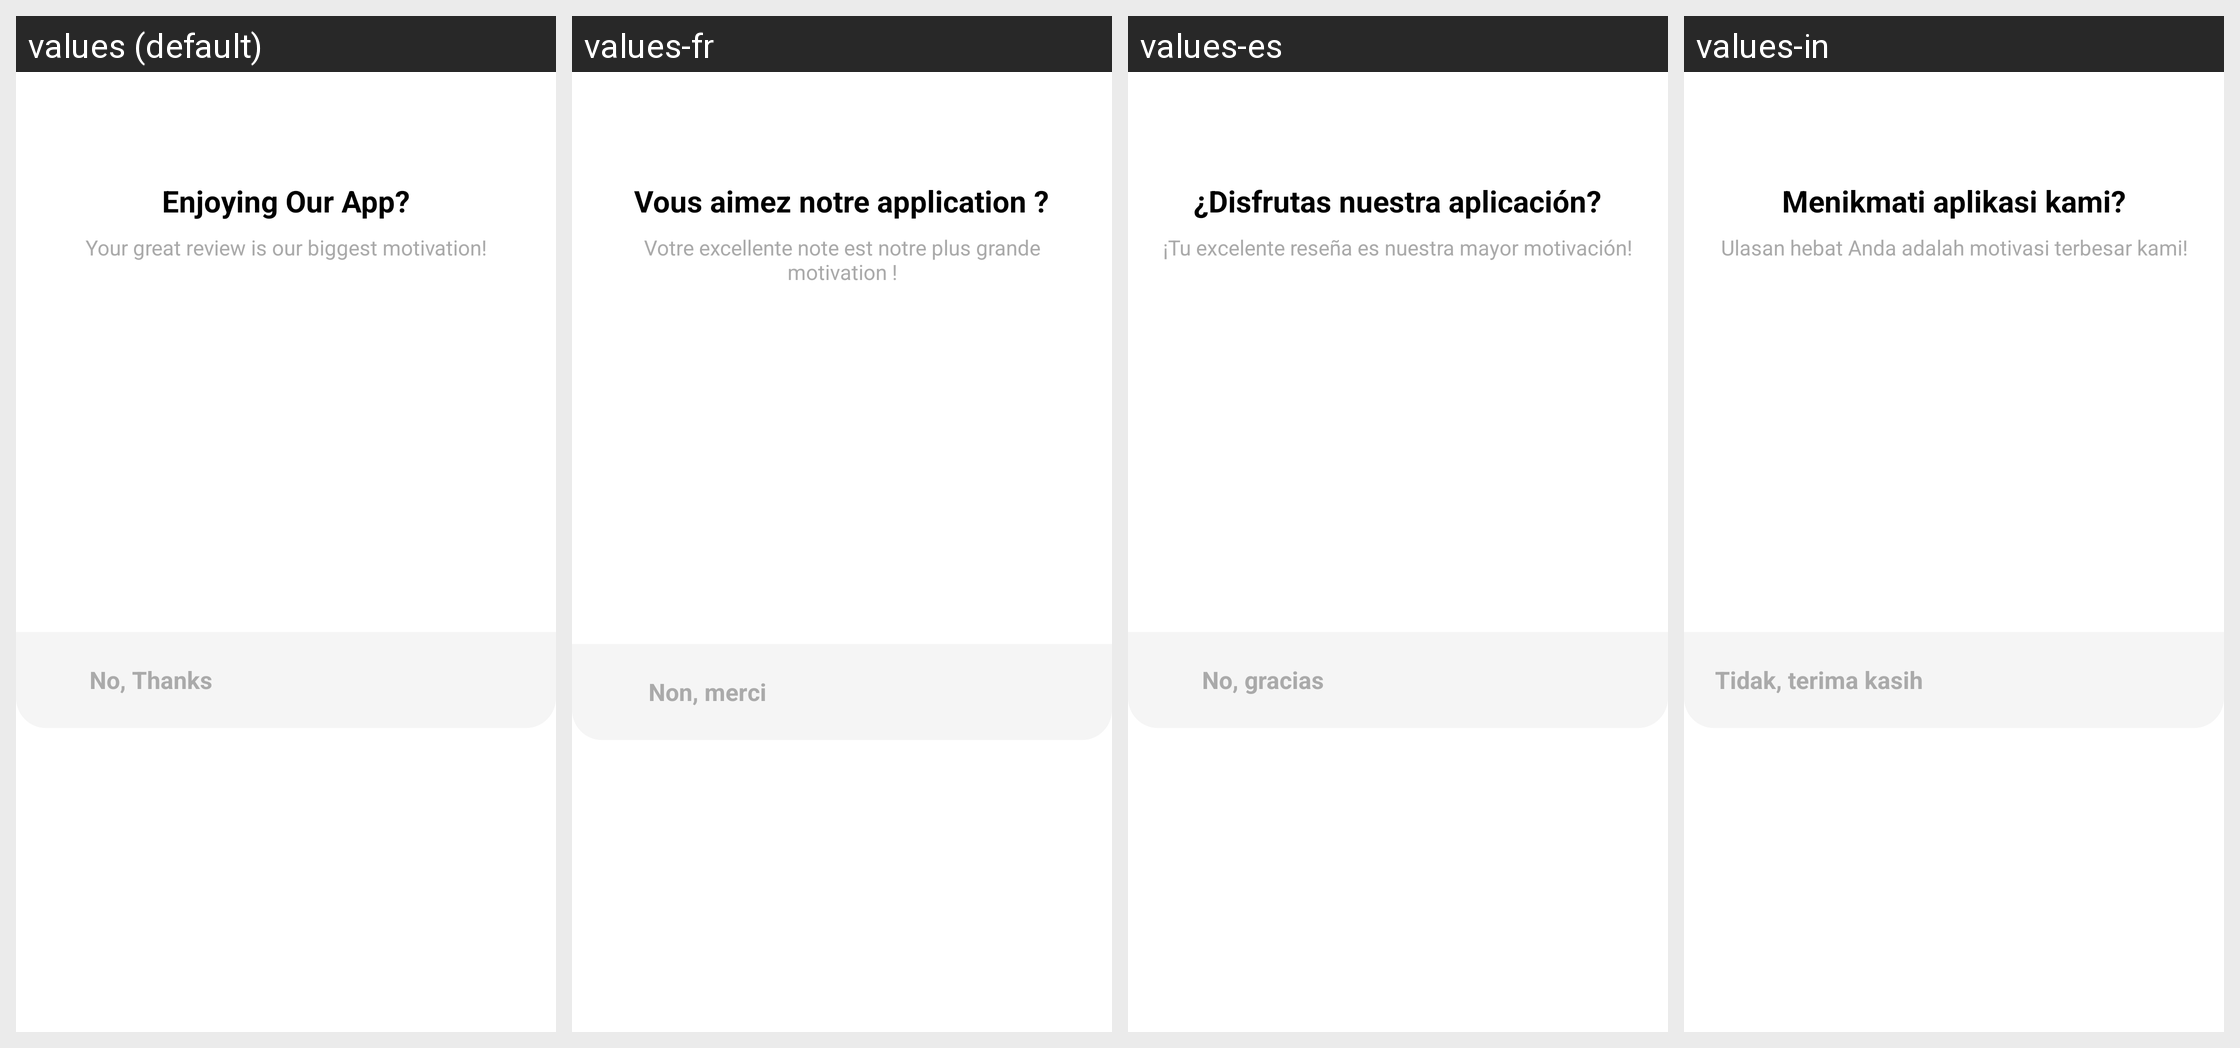

This grid shows one Android layout under several languages. Give, for every string resource on the screen, its name, the default text and each shown locale's text.
Android screen res/layout/dialog_rating_prompt.xml rendered under 4 locales, left to right: values (default), values-fr, values-es, values-in. Device: Nexus 5 (rendered at 1080×1920; each locale shown at half size, 540×960, under a caption strip naming it); theme Theme.Demo.
Other locales in the repository, not shown: values-ar, values-de, values-en-rGB, values-fr-rCA, values-hi, values-it, values-ja, values-ko, values-my, values-pt, values-pt-rBR, values-pt-rPT, values-ru, values-th, values-tr, values-vi, values-zh-rCN, values-zh-rHK, values-zh-rTW.
Strings drawn on this screen, with the default value and each locale's value (text and hints the layout hard-codes, and strings that could not be matched under every locale, appear in the picture but are not listed):

rate_dialog_title
  values: Enjoying Our App?
  values-fr: Vous aimez notre application ?
  values-es: ¿Disfrutas nuestra aplicación?
  values-in: Menikmati aplikasi kami?

rate_dialog_subtitle_positive
  values: Your great review is our biggest motivation!
  values-fr: Votre excellente note est notre plus grande motivation !
  values-es: ¡Tu excelente reseña es nuestra mayor motivación!
  values-in: Ulasan hebat Anda adalah motivasi terbesar kami!

rate_dialog_cancel
  values: No, Thanks
  values-fr: Non, merci
  values-es: No, gracias
  values-in: Tidak, terima kasih
